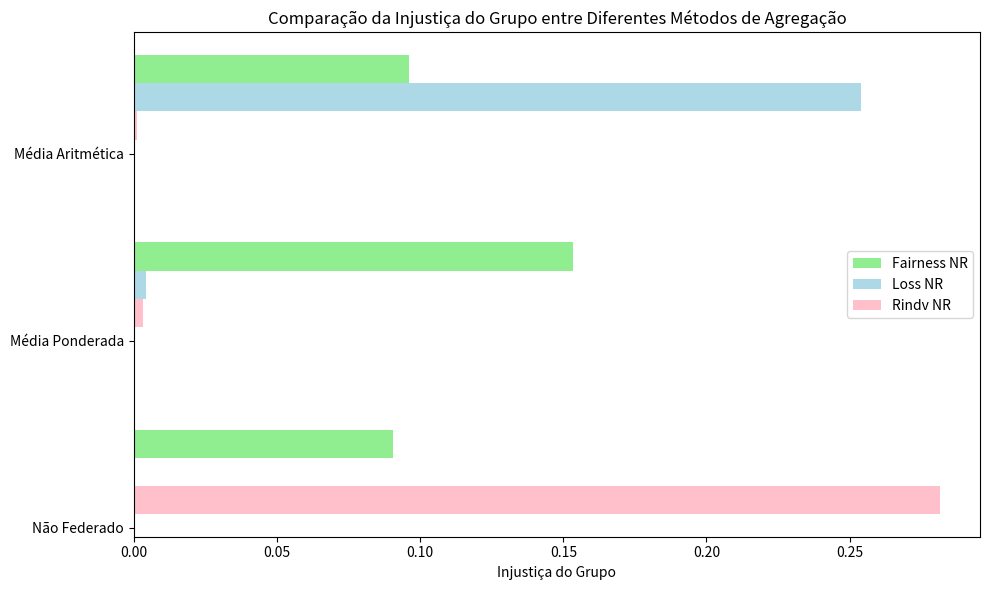

The script that saved this image:
import matplotlib.pyplot as plt
import numpy as np

# Dados
categorias = ['Média Aritmética', 'Média Ponderada', 'Não Federado']
metodos = ['Fairness NR', 'Loss NR', 'Rindv NR', 'Fairness Loss', 'Loss Loss', 'Rindv Loss']
valores = np.array([
    [0.096040070, 0.153299317, 0.090358347],
    [0.254105717, 0.004058505, 0.000017779],
    [0.001085988, 0.003157894, 0.281483173],
    [0.579653025, 0.583328843, 0.560349882],
])

cores = ['lightgreen', 'lightblue', 'pink', 'lightcoral', 'skyblue', 'red']
largura_barra = 0.15
n_barras = len(metodos)
indice = np.arange(len(categorias))

fig, ax = plt.subplots(figsize=(10, 6))

# Criando as barras para cada categoria
for i in range(min(n_barras, valores.shape[1])):
    ax.barh(indice + (i - n_barras/2) * largura_barra, valores[i], height=largura_barra, label=metodos[i], color=cores[i])

ax.set_xlabel('Injustiça do Grupo')
ax.set_title('Comparação da Injustiça do Grupo entre Diferentes Métodos de Agregação')
ax.set_yticks(indice)
ax.set_yticklabels(categorias)
ax.invert_yaxis()  # Inverte a ordem dos métodos
ax.legend()

plt.tight_layout()
plt.show()
